Run: headless pygame with SDL's dummy video driver; simulated clock (each Clock.tick advances the game by its frame time, no real sleeping); random seed 0; keys injected as events and as key.get_pressed() state; no mouse input.
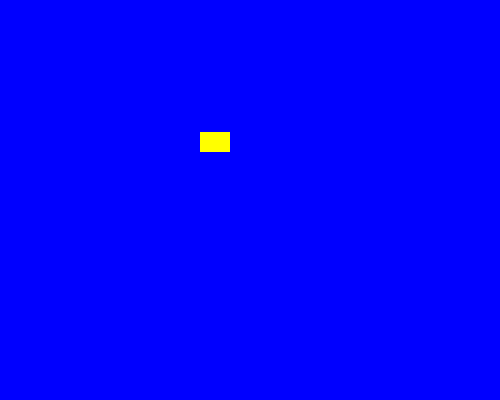
Frame 1 of 4 · flips 1–60 · no input
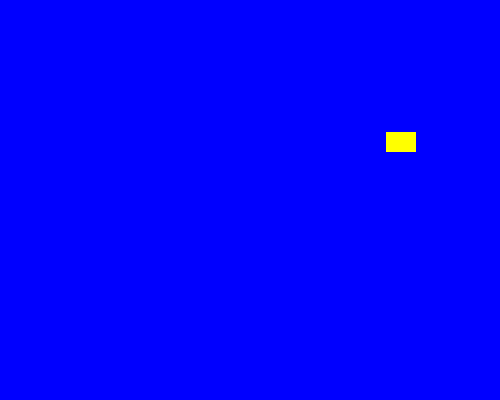
Frame 2 of 4 · flips 61–180 · tapped SPACE, RETURN · held RIGHT (→), D
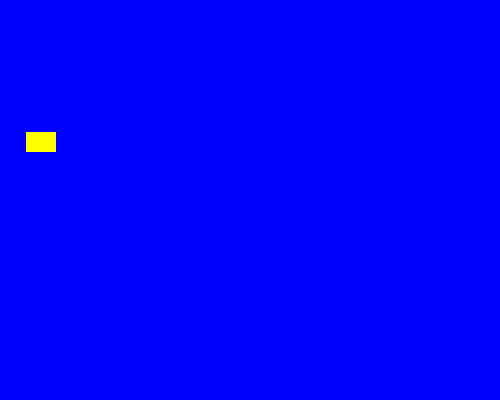
Frame 3 of 4 · flips 181–300 · held DOWN (↓), S
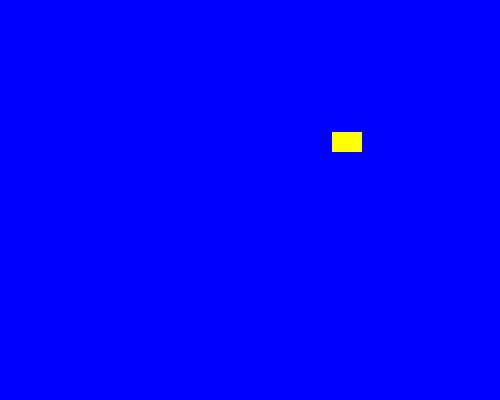
Frame 4 of 4 · flips 301–420 · held LEFT (←), A, UP (↑), W

The pygame program that drew these frames:

import pygame
import random
# Initialize pygame
pygame.init()


# Custom event IDs for color change events
sprite_color_change_event = pygame.USEREVENT + 1
background_color_change_event = pygame.USEREVENT + 2


# Define basic colors using pygame.Color
# Background colors
blue=pygame.Color('blue')
light_blue=pygame.Color('lightblue')
dark_blue=pygame.Color('darkblue')

# Sprite colors
yellow=pygame.Color('yellow')
magenta=pygame.Color('magenta')
orange=pygame.Color('orange')
white=pygame.Color('white')

# Sprite class representing the moving object
class sprite(pygame.sprite.Sprite):
    def __init__(self,color,height,width):
        super().__init__()
        self.image = pygame.Surface([width, height])
        self.image.fill(color)
        self.rect = self.image.get_rect()
        self.velocity = [random.choice([-3, 3]), random.choice([-3, 3])]

    def update(self):
        self.rect.x += self.velocity[0]
        boundry_hit = False
        if self.rect.left < 0 or self.rect.right > 500:
            self.velocity[0] = -self.velocity[0]
            boundry_hit = True
        if self.rect.top < 0 or self.rect.bottom > 400:
            self.velocity[1] = -self.velocity[1]
            boundry_hit = True
        if boundry_hit:
            pygame.event.post(pygame.event.Event(sprite_color_change_event))
            pygame.event.post(pygame.event.Event(background_color_change_event))
    def change_color(self):
        self.image.fill(random.choice([yellow, magenta, orange, white]))
    

def change_background_color():
    global background_color
    background_color = random.choice([blue, light_blue, dark_blue])

all_sprites_list=pygame.sprite.Group()
sp1=sprite(yellow,20,30)
sp1.rect.x=random.randint(0,480)
sp1.rect.y=random.randint(0,380)
all_sprites_list.add(sp1)
screen=pygame.display.set_mode([500,400])
pygame.display.set_caption('Sprite Bounce with Color Change')
background_color=blue
screen.fill(background_color)
exit=False
clock=pygame.time.Clock()
while not exit:
    for event in pygame.event.get():
        if event.type==pygame.QUIT:
            exit=True
        elif event.type==sprite_color_change_event:
            sp1.change_color()
        elif event.type==background_color_change_event:
            change_background_color()
    all_sprites_list.update()
    screen.fill(background_color)
    all_sprites_list.draw(screen)
    pygame.display.flip()    
    clock.tick(240)
pygame.quit()
    # Call to the parent class (Sprite) constructor

    # Create the sprite's surface with dimensions and color

    # Get the sprite's rect defining its position and size

    # Set initial velocity with random direction


  # Method to update the sprite's position

    # Move the sprite by its velocity

    # Flag to track if the sprite hits a boundary

    # Check for collision with left or right boundaries and reverse direction

    # Check for collision with top or bottom boundaries and reverse direction

    # If a boundary was hit, post events to change colors


  # Method to change the sprite's color



# Function to change the background color



# Create a group to hold the sprite

# Instantiate the sprite

# Randomly position the sprite

# Add the sprite to the group

# Create the game window

# Set the window title

# Set the initial background color

# Apply the background color

# Game loop control flag

# Create a clock object to control frame rate


# Main game loop

  # Event handling loop

    # If the window's close button is clicked, exit the game

    # If the sprite color change event is triggered, change the sprite's color

    # If the background color change event is triggered, change the background color


  # Update all sprites

  # Fill the screen with the current background color

  # Draw all sprites to the screen


  # Refresh the display

  # Limit the frame rate to 240 fps

# Uninitialize all pygame modules and close the window
